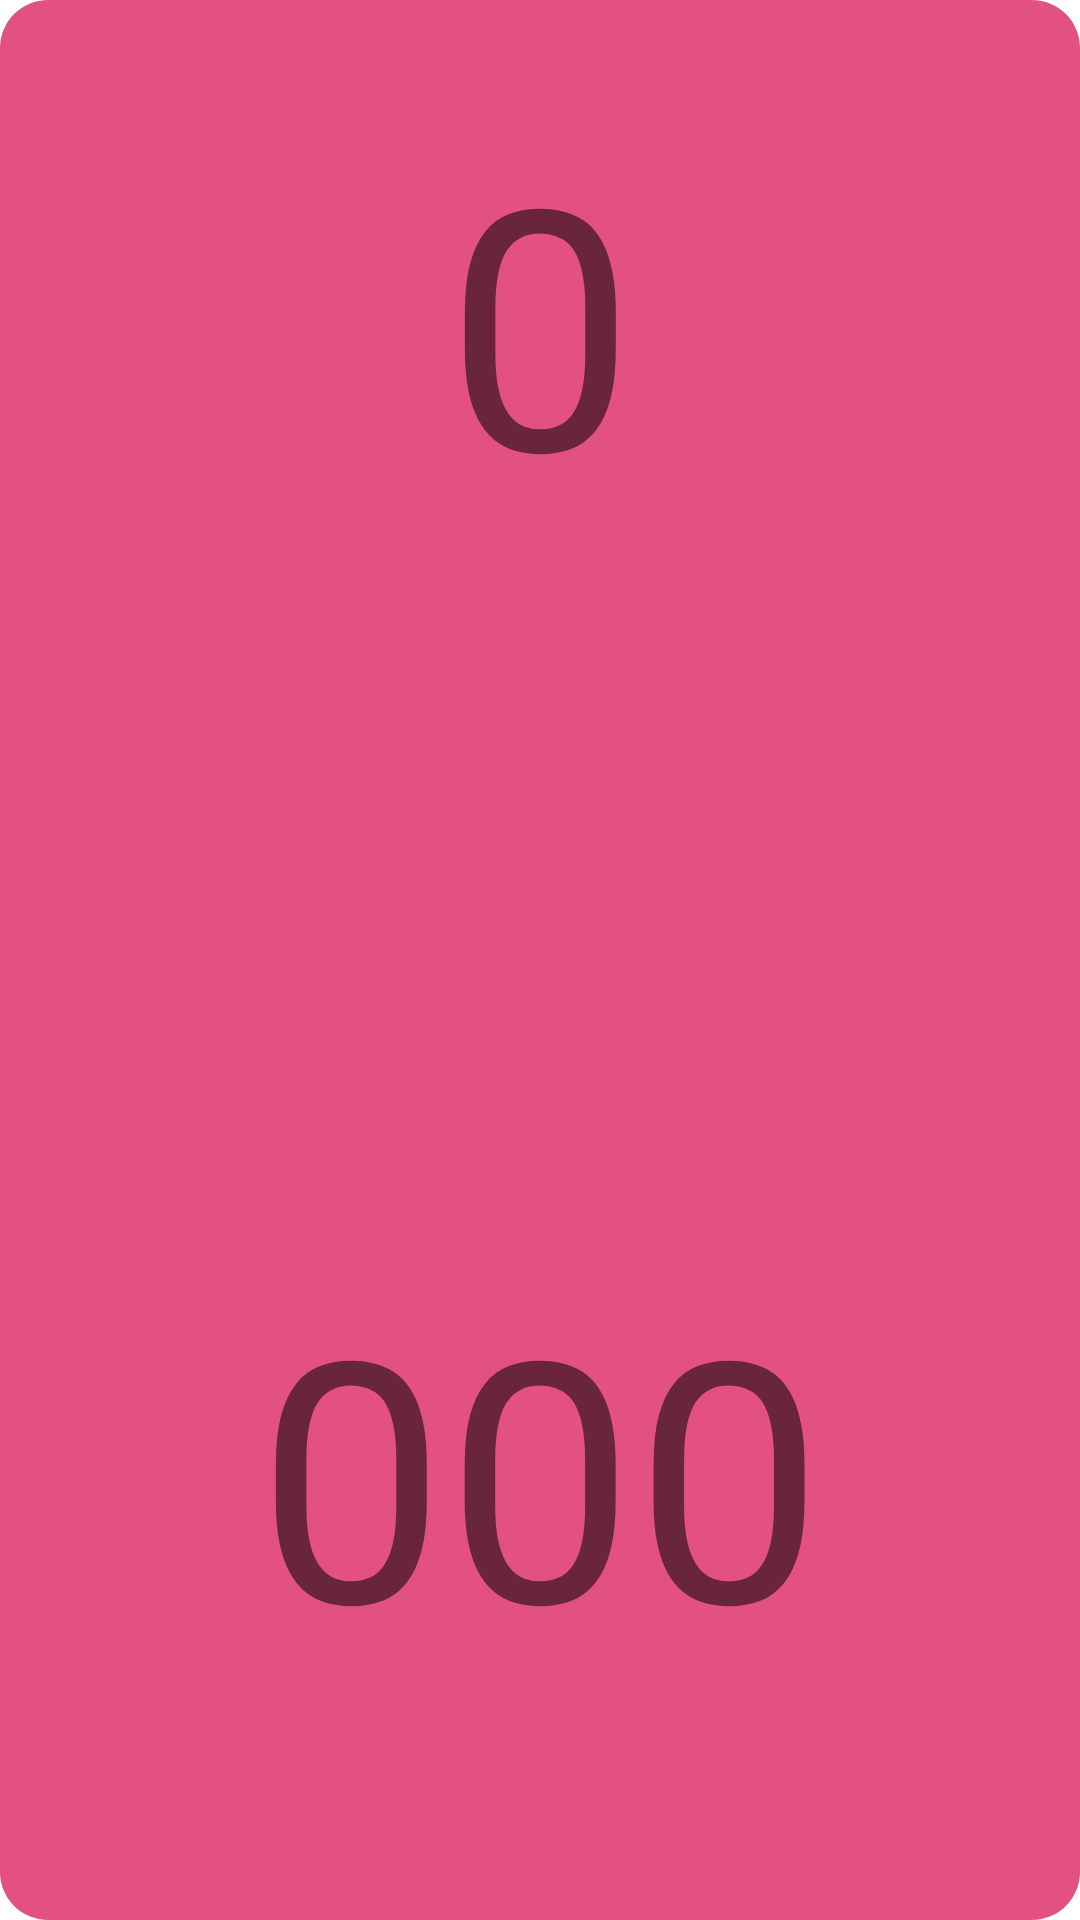

Reconstruct the res/layout file that produces this screen, plus the resources it refers to.
<!-- AndroidManifest.xml: application theme Theme.Dialer -->
<!-- res/layout/view_dial_button.xml -->
<?xml version="1.0" encoding="utf-8"?>
<androidx.constraintlayout.widget.ConstraintLayout xmlns:android="http://schemas.android.com/apk/res/android"
    xmlns:app="http://schemas.android.com/apk/res-auto"
    android:layout_width="match_parent"
    android:layout_height="match_parent"
    android:background="@drawable/dial_button_background">

    <TextView
        android:id="@+id/titleView"
        android:layout_width="0dp"
        android:layout_height="0dp"
        android:text="@string/dial_button_title"
        android:textAlignment="center"

        app:autoSizeTextType="uniform"
        app:layout_constraintEnd_toEndOf="@id/guidelineRight"
        app:layout_constraintHeight_percent="@fraction/title_box_size"
        app:layout_constraintStart_toStartOf="@id/guidelineLeft"
        app:layout_constraintTop_toTopOf="@id/guidelineTop" />

    <TextView
        android:id="@+id/messageView"
        android:layout_width="0dp"
        android:layout_height="0dp"
        android:text="@string/dial_button_message"
        android:textAlignment="center"
        app:autoSizeTextType="uniform"
        app:layout_constraintBottom_toBottomOf="@id/guidelineBottom"
        app:layout_constraintEnd_toEndOf="@id/guidelineRight"
        app:layout_constraintHeight_percent="@fraction/message_box_size"
        app:layout_constraintStart_toStartOf="@id/guidelineLeft" />

    <androidx.constraintlayout.widget.Guideline
        android:id="@+id/guidelineLeft"
        android:layout_width="wrap_content"
        android:layout_height="wrap_content"
        android:orientation="vertical"
        app:layout_constraintGuide_percent="@fraction/padding_left_top" />

    <androidx.constraintlayout.widget.Guideline
        android:id="@+id/guidelineRight"
        android:layout_width="wrap_content"
        android:layout_height="wrap_content"
        android:orientation="vertical"
        app:layout_constraintGuide_percent="@fraction/padding_right_bottom" />

    <androidx.constraintlayout.widget.Guideline
        android:id="@+id/guidelineTop"
        android:layout_width="wrap_content"
        android:layout_height="wrap_content"
        android:orientation="horizontal"
        app:layout_constraintGuide_percent="@fraction/padding_left_top" />

    <androidx.constraintlayout.widget.Guideline
        android:id="@+id/guidelineBottom"
        android:layout_width="wrap_content"
        android:layout_height="wrap_content"
        android:orientation="horizontal"
        app:layout_constraintGuide_percent="@fraction/padding_right_bottom" />

</androidx.constraintlayout.widget.ConstraintLayout>
<!-- resources referenced by this layout -->
<resources>
  <!-- drawable dial_button_background (drawable) -->
  <?xml version="1.0" encoding="utf-8"?>
  <shape xmlns:android="http://schemas.android.com/apk/res/android"
      android:shape="rectangle">
      <solid android:color="@color/maroonLight"/>
      <corners android:radius="@dimen/corner_radius"/>
  
  </shape>
  <string name="dial_button_message">000</string>
  <string name="dial_button_title">0</string>
  <style name="Theme.Dialer" parent="Theme.MaterialComponents.DayNight.DarkActionBar">
          
          <item name="colorPrimary">@color/maroon</item>
          <item name="colorPrimaryVariant">@color/maroonDark</item>
          <item name="colorOnPrimary">@color/white</item>
          
          <item name="colorSecondary">@color/teal_200</item>
          <item name="colorSecondaryVariant">@color/teal_700</item>
          <item name="colorOnSecondary">@color/black</item>
          
          <item name="android:statusBarColor" tools:targetApi="l">?attr/colorPrimaryVariant</item>
          
      </style>
  <color name="maroonLight">#e35183</color>
  <dimen name="corner_radius">16dp</dimen>
  <color name="maroon">#ad1457</color>
  <color name="maroonDark">#78002e</color>
  <color name="white">#FFFFFFFF</color>
  <color name="teal_200">#FF03DAC5</color>
  <color name="teal_700">#FF018786</color>
  <color name="black">#FF000000</color>
</resources>
